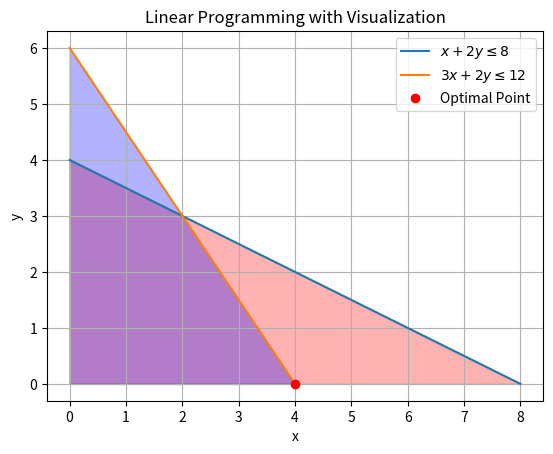

Generate this figure with matplotlib:
import numpy as np
from scipy.optimize import linprog
import matplotlib.pyplot as plt

c = [-3, 4]
A = [[1, 2],
     [3, 2]]
b = [8,12]
x_bounds = (0, None)
y_bounds = (0, None)
result = linprog(c, A_ub=A, b_ub=b, bounds=[x_bounds, y_bounds], method='highs')
optimal_x, optimal_y = result.x
fig, ax = plt.subplots()
x = np.linspace(0, 10, 400)
y = np.linspace(0, 10, 400)
X, Y = np.meshgrid(x, y)
plt.plot([0, 8], [4, 0], label=r'$x+2y\leq8$')
plt.plot([0, 4], [6, 0], label=r'$3x+2y\leq12$')
plt.fill_between(x,0, ((8-x)/2) ,where=((8-x)/2)>=0, interpolate=True, alpha=0.3, color='red')
plt.fill_between(x, 0, ((12-3*x)/2) ,where=((12-3*x)/2)>=0, interpolate=True, alpha=0.3, color='blue')
ax.plot(optimal_x, optimal_y, 'ro', label='Optimal Point')
ax.set_xlabel('x')
ax.set_ylabel('y')
ax.set_title('Linear Programming with Visualization')
plt.legend()
plt.grid(True)
plt.show()
print(f'Optimal x: {optimal_x:.2f}')
print(f'Optimal y: {optimal_y:.2f}')
print(f'Optimal Objective Value: {result.fun:.2f}')
